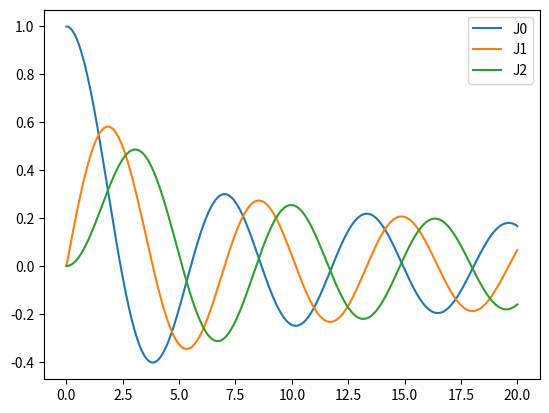

Write the Python code that produced this figure.

import numpy as np
import scipy.special as spl
import matplotlib.pyplot as plt

x = np.linspace(0,20,500)
for i in range(3):
    y = spl.jv(i, x)
    plt.plot(x, y, '-', label="J%d"%i)
plt.legend(loc="upper right")
plt.show()
